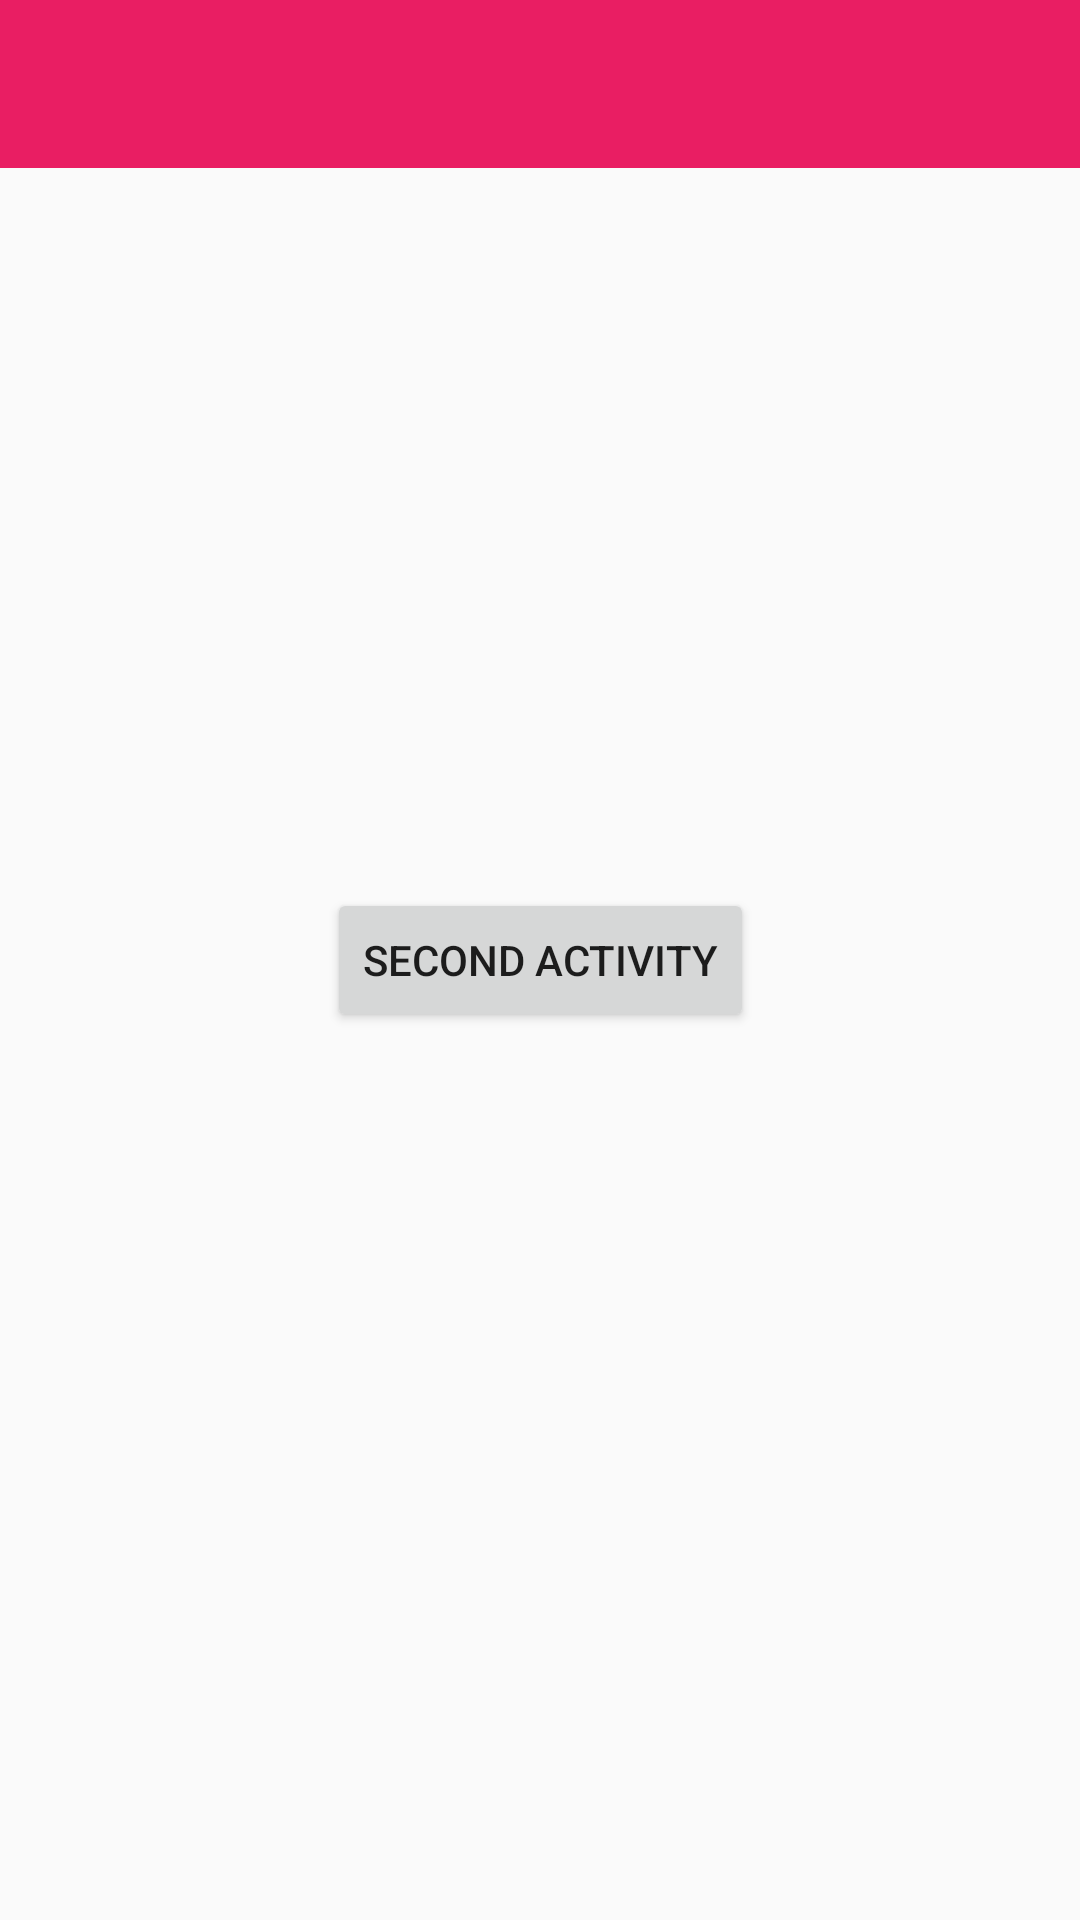

Layout XML and referenced resources for this Android screen:
<!-- AndroidManifest.xml: application theme Theme.UI_TOOLBAR -->
<!-- res/layout/activity_main.xml -->
<?xml version="1.0" encoding="utf-8"?>
<androidx.constraintlayout.widget.ConstraintLayout xmlns:android="http://schemas.android.com/apk/res/android"
    xmlns:app="http://schemas.android.com/apk/res-auto"
    xmlns:tools="http://schemas.android.com/tools"
    android:layout_width="match_parent"
    android:layout_height="match_parent"
    tools:context=".MainActivity">

    <include
        layout="@layout/appbar" />

    <Button
        android:id="@+id/button"
        android:layout_width="wrap_content"
        android:layout_height="wrap_content"
        android:text="SECOND ACTIVITY"
        app:layout_constraintBottom_toBottomOf="parent"
        app:layout_constraintEnd_toEndOf="parent"
        app:layout_constraintStart_toStartOf="parent"
        app:layout_constraintTop_toTopOf="parent" />

</androidx.constraintlayout.widget.ConstraintLayout>
<!-- res/layout/appbar.xml (included above) -->
<?xml version="1.0" encoding="utf-8"?>
<androidx.appcompat.widget.Toolbar
    xmlns:android="http://schemas.android.com/apk/res/android"
    xmlns:app="http://schemas.android.com/apk/res-auto"
    android:layout_width="match_parent"
    android:layout_height="?attr/actionBarSize"
    android:background="#E91E63"
    android:id="@+id/myToolBar"
    android:theme="@style/ThemeOverlay.AppCompat.Light">
</androidx.appcompat.widget.Toolbar>
<!-- resources referenced by this layout -->
<resources>
  <style name="Theme.UI_TOOLBAR" parent="Base.Theme.UI_TOOLBAR" />
  <style name="Base.Theme.UI_TOOLBAR" parent="Theme.AppCompat.Light.NoActionBar">
          
          
      </style>
</resources>
